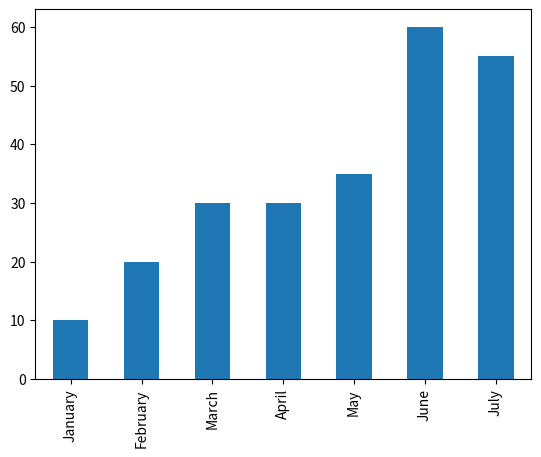

The matplotlib source for this figure: (Note: this script raises an exception after producing the figure.)
import matplotlib.pyplot as plt
import pandas as pd

data = {
    'cases': [130, 140, 148, 160, 165, 172, 177],
    'deaths': [10, 20, 30, 30, 35, 60, 55],
    'months': ['January', 'February', 'March', 'April', 'May', 'June', 'July'],

}
df = pd.DataFrame(data, index=data['months'])

# Bar Chart
df['deaths'].plot(kind='bar')
plt.savefig('Dio(Histo)grams/Bar_Chart.png')
# Bar Chart With 2 Values
df = df[['cases', 'deaths']]
df.plot(kind='bar', stacked=True)  # kind = 'barh' - make horizontal bar chart
plt.savefig('Dio(Histo)grams/Double_Bar_Chart.png')

# Range Diagram
df['deaths'].describe().plot(kind="box")
plt.savefig('Dio(Histo)grams/Range_Diagram.png')

# Histogram
df['deaths'].plot(kind="hist")
plt.savefig('Dio(Histo)grams/Histogram.png')

# Scatter-plot
df.plot(kind="scatter", x="cases", y="deaths")
plt.savefig('Dio(Histo)grams/Scatter-plot.png')

# Pie Chart
df["deaths"].plot(kind="pie")
plt.savefig('Dio(Histo)grams/Pie_Chart.png')

# Line Chart
df.plot()
plt.savefig('Line_Charts/Line_Chart.png')
# Setting The Charts
df[['cases', 'deaths']].plot(kind="line", legend=True, color=['#000000', '#FF0000'])
plt.xlabel('Year')  # X axis
plt.ylabel('Number')  # Y axis
plt.suptitle("Death Statistic")  # create title
plt.savefig('Line_Charts/Double_Line_Chart.png')

# Double Area Chart
df = df[['cases', 'deaths']]
df.plot(kind="area", stacked=False)
plt.savefig('Line_Charts/Double_Area_Chart.png')
